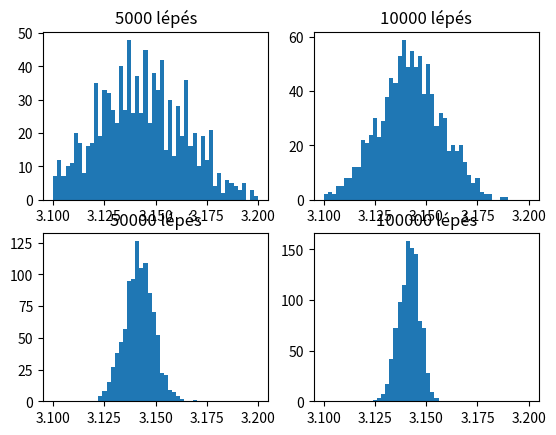

Python code for this plot:
#!/bin/usr/env python3

import numpy as np
import pandas as pd
import matplotlib.pyplot as plt


def mc_simulation(
        sim_size : int
) -> float:
    v1 = np.random.rand(sim_size)
    v2 = np.random.rand(sim_size)

    s1 = pd.Series(v1)
    s2 = pd.Series(v2)
    s3 = np.sqrt(s1 ** 2 + s2 ** 2) < 1

    return s3.sum()*4/sim_size
    

def main():
    number_of_simulations = 1000
    steps = [ 5000, 10000, 50000, 100000 ]

    mindata = 3.1
    maxdata = 3.2
    binwidth = 0.002

    for n in range(1, 5):
        sim_size = steps[n-1]

        result = []
        for i in range(number_of_simulations):
            res = mc_simulation(sim_size)
            result.append(res)
        res2 = pd.Series(result)

        rel_occ = []
        cumsum = 0
        for x in range(0, 11):
            res3 = res2 < (3.1 + x/100.0)
            rel_occ.append( res3.sum() - cumsum )
            cumsum = res3.sum()

        print(rel_occ)

        plt.subplot(2, 2, n)
        plt.title(str(sim_size) + " lépés")
        plt.hist(res2, bins=np.arange(mindata, maxdata + binwidth, binwidth))

    plt.show()


if __name__ == "__main__":
    main()
